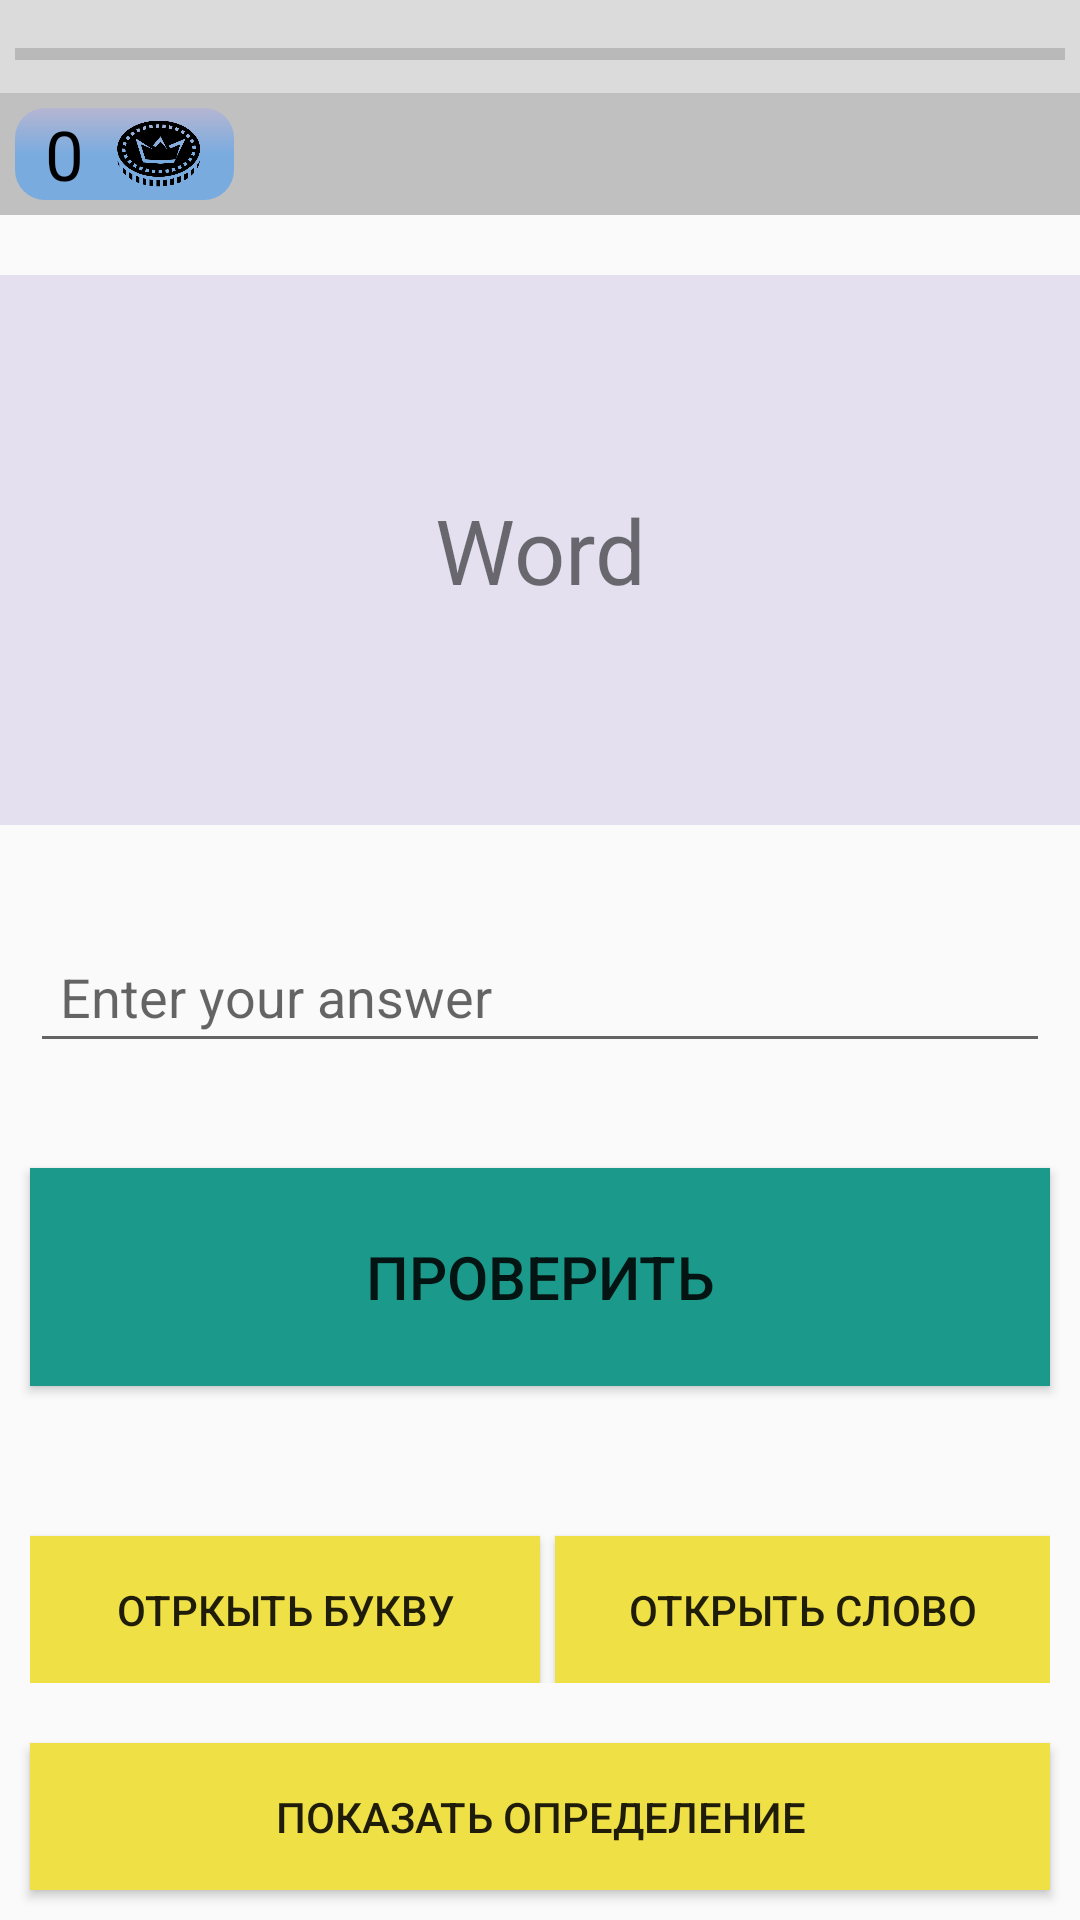

Android layout source for this screen:
<!-- AndroidManifest.xml: application theme AppTheme -->
<!-- res/layout/activity_test.xml -->
<?xml version="1.0" encoding="utf-8"?>
<LinearLayout xmlns:android="http://schemas.android.com/apk/res/android"
    xmlns:app="http://schemas.android.com/apk/res-auto"
    xmlns:tools="http://schemas.android.com/tools"
    android:layout_width="match_parent"
    android:layout_height="match_parent"
    android:orientation="vertical"
    android:id="@+id/My_drawer"
    style="@style/AppTheme"
    tools:context=".Test">


    <LinearLayout
        android:id="@+id/lin1"
        android:layout_width="match_parent"
        android:layout_height="wrap_content"
        android:orientation="vertical"
        android:background="#20000000"
        >
        <ProgressBar
            android:max="100"
            android:layout_marginRight="5dp"
            android:layout_marginLeft="5dp"
            android:layout_marginTop="10dp"
            android:layout_width="match_parent"
            android:layout_height="wrap_content"
            style="@style/Base.Widget.AppCompat.ProgressBar.Horizontal"
            android:progress="0"
            android:progressTint="@color/color2"
            android:id="@+id/progress"/>

        <LinearLayout
            android:layout_marginTop="5dp"
            android:id="@+id/line_setting"
            android:gravity="center"
            android:layout_width="match_parent"
            android:layout_height="wrap_content"
            android:orientation="horizontal"
            android:background="#20000000"
            >

            <RelativeLayout
                android:layout_margin="5dp"
                android:background="@drawable/gradient"
                android:layout_width="wrap_content"
                android:layout_height="wrap_content">
                <TextView
                    android:layout_marginLeft="10dp"
                    android:layout_marginRight="10dp"
                    android:layout_width="wrap_content"
                    android:layout_height="wrap_content"
                    android:id="@+id/money"
                    android:gravity="center"
                    android:textColor="#000"
                    android:text="0"
                    android:textSize="23sp" />

                <ImageView
                    android:id="@+id/score"
                    android:layout_width="30dp"
                    android:layout_height="30dp"
                    android:layout_marginRight="10dp"
                    android:layout_toRightOf="@id/money"
                    android:background="@drawable/crowncoin"
                    android:backgroundTint="@color/Black"
                    android:textSize="12sp" />
            </RelativeLayout>
            <RelativeLayout
                android:layout_width="wrap_content"
                android:layout_height="wrap_content">
                <ImageView
                    android:backgroundTint="@color/Black"
                    android:background="@drawable/ic_settings"
                    android:layout_width="30dp"
                    android:layout_height="30dp"
                    android:id="@+id/setting"
                    android:textSize="12sp"
                    android:layout_alignParentEnd="true"
                    />

                <ImageView
                    android:backgroundTint="@color/Black"
                    android:background="@drawable/ic_person"
                    android:layout_width="30dp"
                    android:layout_height="30dp"
                    android:id="@+id/my_office"
                    android:textSize="12sp"
                    android:layout_toStartOf="@id/setting"
                    />

            </RelativeLayout>

        </LinearLayout>

    </LinearLayout>

    <LinearLayout
        android:layout_marginTop="20dp"
        android:background="@color/color5"
        android:layout_weight="5"
        android:id="@+id/lin2"
        android:gravity="center"
        android:layout_width="match_parent"
        android:layout_height="wrap_content"
        android:orientation="vertical"
        android:layout_marginBottom="10dp"
        >

    <TextView
        android:text="Word"
        android:textSize="30dp"
        android:gravity="center"
        android:id="@+id/text"
        android:padding="10dp"
        android:layout_width="match_parent"
        android:layout_height="wrap_content" />

       </LinearLayout>

    <EditText
        android:id="@+id/edt"
        android:padding="10dp"
        android:layout_marginTop="25dp"
        android:layout_marginBottom="10dp"
        android:layout_marginLeft="10dp"
        android:layout_marginRight="10dp"
        android:layout_width="match_parent"
        android:layout_height="wrap_content"
        android:hint="Enter your answer"/>

    <Button
        android:layout_weight="1"
        android:layout_marginTop="25dp"
        android:layout_marginBottom="10dp"
        android:layout_marginLeft="10dp"
        android:layout_marginRight="10dp"
        android:id="@+id/check"
        android:background="@color/color2"
        android:text="Проверить"
        android:textSize="20dp"
        android:layout_width="match_parent"
        android:layout_height="wrap_content" />

        <LinearLayout
            android:layout_width="match_parent"
            android:layout_height="wrap_content"
            android:orientation="vertical">


    <LinearLayout
        android:layout_weight="1"
        android:id="@+id/lin3"
        android:layout_margin="10dp"
        android:layout_width="match_parent"
        android:orientation="horizontal"
        android:layout_height="wrap_content">

        <Button
            android:layout_marginTop="30dp"
            android:background="@color/color1"
            android:id="@+id/b_open_letter"
            android:layout_width="match_parent"
            android:layout_weight="1"
            android:padding="15dp"
            android:onClick="openLetter"
            android:text="Отркыть букву"
            android:layout_height="wrap_content" />

        <Button
            android:layout_marginTop="30dp"
            android:layout_marginLeft="5dp"
            android:id="@+id/b_open_word"
            android:background="@color/color1"
            android:text="Открыть слово"
            android:onClick="openWord"
            android:padding="15dp"
            android:layout_width="match_parent"
            android:layout_weight="1"
            android:layout_height="wrap_content" />


    </LinearLayout>
        <Button

            android:background="@color/color1"
            android:id="@+id/b_show_definition"
            android:layout_margin="10dp"
            android:layout_width="match_parent"
            android:layout_weight="1"
            android:padding="15dp"
            android:onClick="showDefinition"
            android:text="Показать определение"
            android:layout_height="wrap_content" />
        </LinearLayout>


    </LinearLayout>
<!-- resources referenced by this layout -->
<resources>
  <color name="Black">#000000</color>
  <color name="color1">#EFE046</color>
  <color name="color2">#1B998B</color>
  <color name="color5">#E4E0EF</color>
  <!-- drawable crowncoin: png bitmap (drawable, 34400 bytes) -->
  <!-- drawable gradient (drawable) -->
  <?xml version="1.0" encoding="utf-8"?>
  <shape xmlns:android="http://schemas.android.com/apk/res/android"
      android:shape="rectangle">
  
      <gradient
          android:angle="90"
          android:centerColor="#7AABDF"
          android:endColor="#b5b6d2"
          android:startColor="#7AABDF"
          android:type="linear" />
  
      <corners
          android:radius="10dp"/>
  
  </shape>
  <style name="AppTheme" parent="Theme.AppCompat.DayNight.NoActionBar">
          
          <item name="colorPrimary">@color/colorPrimary</item>
          <item name="colorPrimaryDark">@color/colorPrimaryDark</item>
          <item name="colorAccent">@color/colorAccent</item>
          <item name="android:windowFullscreen">true</item>
          <item name="android:windowNoTitle">true</item>
          <item name="android:windowContentOverlay">@null</item>
      </style>
  <color name="colorPrimary">#0D324E</color>
  <color name="colorPrimaryDark">#303F9F</color>
  <color name="colorAccent">#FF4081</color>
</resources>
